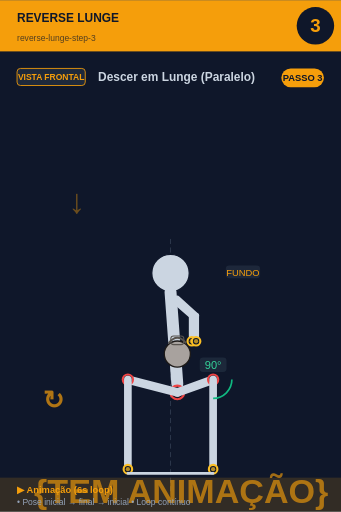
t = 0.00 s
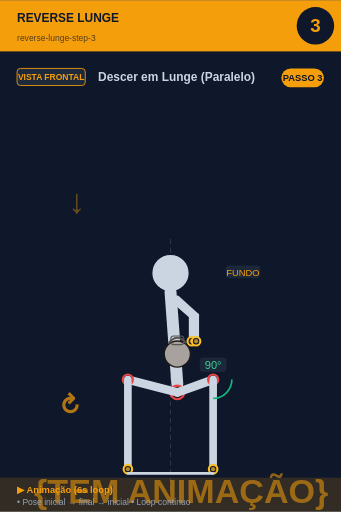
t = 0.75 s
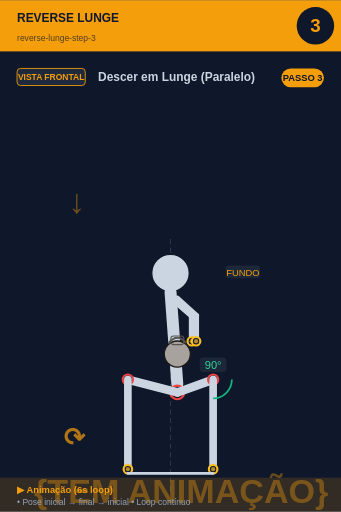
t = 2.25 s
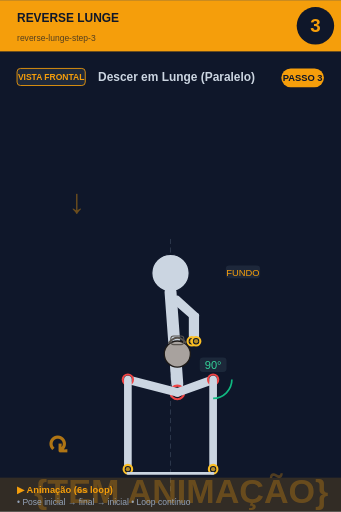
t = 3.00 s
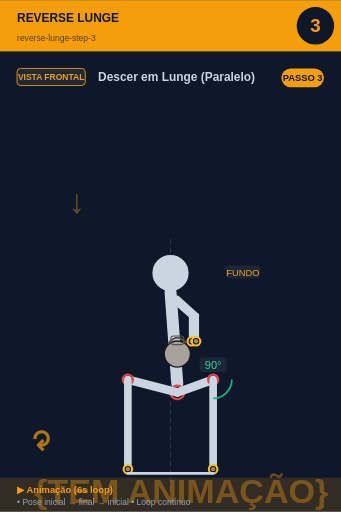
t = 3.75 s
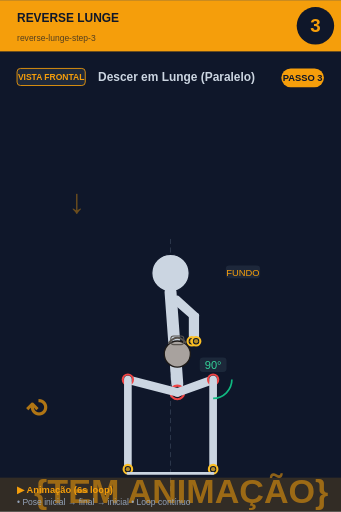
t = 5.25 s

The animated SVG that drew these frames (rendered in a browser with its animation timeline set to each time). Animation: 2 SMIL elements (animate=1,animateTransform=1); one cycle of 6.00 s, repeats indefinitely.

<svg xmlns="http://www.w3.org/2000/svg" viewBox="0 0 400 600" width="400" height="600">
<rect width="400" height="600" fill="#0f172a"/>

<!-- Header -->
<rect x="0" y="0" width="400" height="60" fill="#f59e0b"/>
<text x="20" y="25" font-size="14" font-weight="bold" fill="#0f172a" font-family="sans-serif">REVERSE LUNGE</text>
<text x="20" y="48" font-size="10" fill="#0f172a" opacity="0.7" font-family="sans-serif">reverse-lunge-step-3</text>

<!-- Step circle -->
<circle cx="370" cy="30" r="22" fill="#0f172a"/>
<text x="370" y="37" font-size="22" font-weight="bold" fill="#f59e0b" text-anchor="middle" font-family="sans-serif">3</text>

<!-- Vista + título -->
<rect x="20" y="80" width="80" height="20" rx="4" fill="#1e293b" stroke="#f59e0b" stroke-width="1"/>
<text x="60" y="94" font-size="10" font-weight="bold" fill="#f59e0b" text-anchor="middle" font-family="sans-serif">VISTA FRONTAL</text>
<text x="115" y="95" font-size="14" font-weight="bold" fill="#cbd5e1" font-family="sans-serif">Descer em Lunge (Paralelo)</text>

<!-- Corpo + animação -->
<g transform="translate(0, 50)">
<line x1="200" y1="230" x2="200" y2="530" stroke="#475569" stroke-width="1" stroke-dasharray="6,4" opacity="0.6"/><text x="80" y="200" font-size="40" fill="#f59e0b" opacity="0.4" font-weight="bold">↓</text><circle cx="200" cy="270" r="22" fill="#cbd5e1" stroke="#0f172a" stroke-width="1.5"/><line x1="200" y1="292" x2="208" y2="400" stroke="#cbd5e1" stroke-width="14" stroke-linecap="round"/><circle cx="208" cy="410" r="8" fill="#0f172a" stroke="#ef4444" stroke-width="2.5"/><circle cx="208" cy="410" r="5.5" fill="#ef4444" opacity="0.7"/><line x1="202" y1="300" x2="225" y2="320" stroke="#cbd5e1" stroke-width="7" stroke-linecap="round"/><line x1="208" y1="300" x2="230" y2="320" stroke="#cbd5e1" stroke-width="7" stroke-linecap="round"/><line x1="225" y1="320" x2="225" y2="350" stroke="#cbd5e1" stroke-width="7" stroke-linecap="round"/><line x1="230" y1="320" x2="230" y2="350" stroke="#cbd5e1" stroke-width="7" stroke-linecap="round"/><circle cx="225" cy="350" r="5" fill="#0f172a" stroke="#fbbf24" stroke-width="2.5"/><circle cx="225" cy="350" r="2.5" fill="#fbbf24" opacity="0.7"/><circle cx="230" cy="350" r="5" fill="#0f172a" stroke="#fbbf24" stroke-width="2.5"/><circle cx="230" cy="350" r="2.5" fill="#fbbf24" opacity="0.7"/><circle cx="208" cy="365" r="15.299999999999999" fill="#a8a29e" stroke="#1c1917" stroke-width="1.5"/><path d="M 197.8 352.25 Q 208 339.5 218.2 352.25" fill="none" stroke="#57534e" stroke-width="2.125"/><rect x="200.35" y="343.75" width="15.299999999999999" height="10.2" rx="3.4" fill="none" stroke="#57534e" stroke-width="1.275"/><line x1="208" y1="410" x2="250" y2="395" stroke="#cbd5e1" stroke-width="10" stroke-linecap="round"/><circle cx="250" cy="395" r="6" fill="#0f172a" stroke="#ef4444" stroke-width="2.5"/><circle cx="250" cy="395" r="3.5" fill="#ef4444" opacity="0.7"/><line x1="250" y1="395" x2="250" y2="500" stroke="#cbd5e1" stroke-width="9" stroke-linecap="round"/><circle cx="250" cy="500" r="5" fill="#0f172a" stroke="#fbbf24" stroke-width="2.5"/><circle cx="250" cy="500" r="2.5" fill="#fbbf24" opacity="0.7"/><line x1="208" y1="410" x2="150" y2="395" stroke="#cbd5e1" stroke-width="10" stroke-linecap="round"/><circle cx="150" cy="395" r="6" fill="#0f172a" stroke="#ef4444" stroke-width="2.5"/><circle cx="150" cy="395" r="3.5" fill="#ef4444" opacity="0.7"/><line x1="150" y1="395" x2="150" y2="500" stroke="#cbd5e1" stroke-width="9" stroke-linecap="round"/><circle cx="150" cy="500" r="5" fill="#0f172a" stroke="#fbbf24" stroke-width="2.5"/><circle cx="150" cy="500" r="2.5" fill="#fbbf24" opacity="0.7"/><path d="M 272.0 395.0 A 22 22 0 0 1 250.0 417.0" fill="none" stroke="#10b981" stroke-width="2"/><rect x="234.275" y="369" width="31.450000000000003" height="17" rx="4" fill="#1e293b" opacity="0.95"/><text x="250" y="383" font-size="13" fill="#34d399" text-anchor="middle" font-family="sans-serif" font-weight="500">90°</text><line x1="150" y1="505" x2="250" y2="505" stroke="#cbd5e1" stroke-width="3" stroke-linecap="round"/><rect x="264.875" y="261" width="40.25" height="15" rx="4" fill="#1e293b" opacity="0.95"/><text x="285" y="273" font-size="11" fill="#f59e0b" text-anchor="middle" font-family="sans-serif" font-weight="500">FUNDO</text>
<!-- Indicador de movimento animado no canto inferior -->
<g opacity="0.7">
<text x="40" y="540" font-size="40" fill="#f59e0b" font-weight="bold" font-family="sans-serif">
{TEM ANIMAÇÃO}
<animate attributeName="opacity" values="0.9;0.4;0.9" dur="6s" repeatCount="indefinite"/>
</text>
</g>
</g>

<!-- Footer -->
<rect x="0" y="560" width="400" height="40" fill="#f59e0b" opacity="0.15"/>
<text x="20" y="578" font-size="11" font-weight="bold" fill="#f59e0b" font-family="sans-serif">▶ Animação (6s loop)</text>
<text x="20" y="592" font-size="10" fill="#94a3b8" font-family="sans-serif">• Pose inicial → final → inicial • Loop contínuo</text>

<!-- Tag PASSO N -->
<g transform="translate(330, 80)">
<rect x="0" y="0" width="50" height="22" rx="11" fill="#f59e0b"/>
<text x="25" y="15" font-size="11" font-weight="bold" fill="#0f172a" text-anchor="middle" font-family="sans-serif">PASSO 3</text>
</g>

<!-- Seta animada (movimento ↕) -->
<g transform="translate(50, 480)">
<text font-size="30" fill="#f59e0b" font-weight="bold" font-family="sans-serif" opacity="0.7">↻
<animateTransform attributeName="transform" type="rotate" from="0 15 15" to="360 15 15" dur="6s" repeatCount="indefinite"/>
</text>
</g>
</svg>
